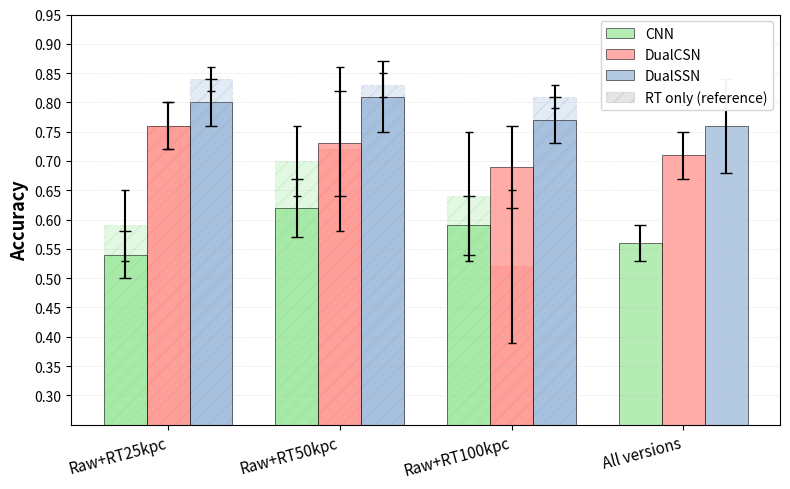
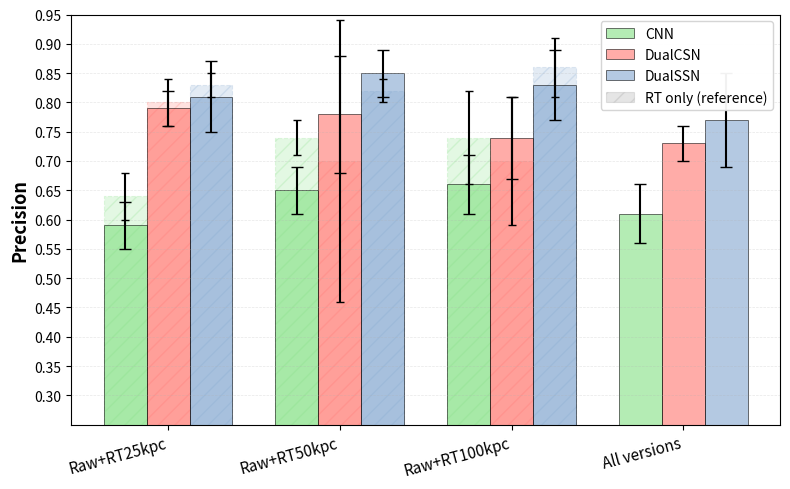
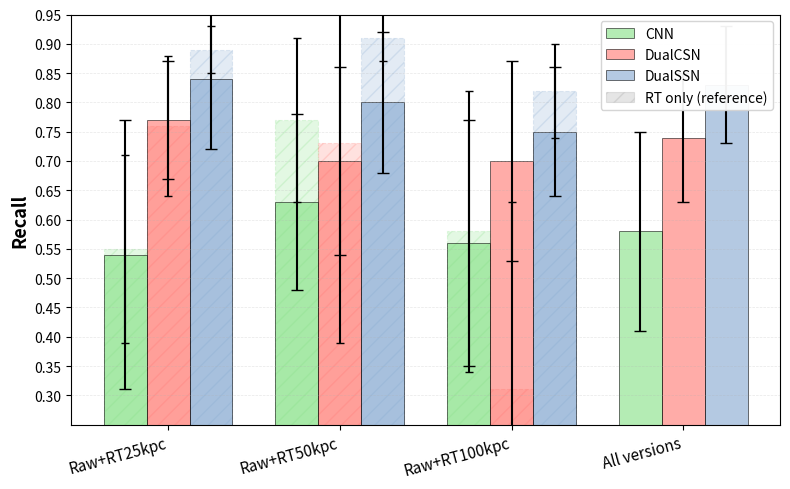
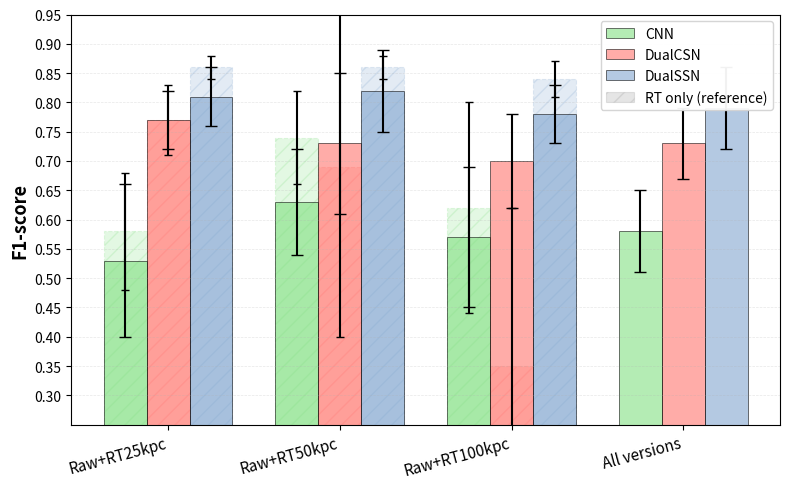

Write Python code to recreate these figures, in order.
import matplotlib.pyplot as plt
import numpy as np

# Data extracted from the tables
# Format: {model: {dataset: {metric: (mean, std)}}}

# Dataset names for the main data (Raw+RT combined)
datasets = ['Raw+RT25kpc', 'Raw+RT50kpc', 'Raw+RT100kpc', 'All versions']

# Reference datasets (RT only) - these will be shown as faint background bars
reference_datasets = ['RT25kpc', 'RT50kpc', 'RT100kpc']

# CNN data - Raw+RT combined (main data from first set of tables)
cnn_data = {
    'Raw+RT25kpc': {'Accuracy': (0.54, 0.04), 'Precision': (0.59, 0.04), 
                     'Recall': (0.54, 0.23), 'F1-score': (0.53, 0.13)},
    'Raw+RT50kpc': {'Accuracy': (0.62, 0.05), 'Precision': (0.65, 0.04), 
                     'Recall': (0.63, 0.15), 'F1-score': (0.63, 0.09)},
    'Raw+RT100kpc': {'Accuracy': (0.59, 0.05), 'Precision': (0.66, 0.05), 
                      'Recall': (0.56, 0.21), 'F1-score': (0.57, 0.12)},
    'All versions': {'Accuracy': (0.56, 0.03), 'Precision': (0.61, 0.05), 
                      'Recall': (0.58, 0.17), 'F1-score': (0.58, 0.07)}
}

# CNN reference data - RT only (from second set of tables)
cnn_reference = {
    'RT25kpc': {'Accuracy': (0.59, 0.06), 'Precision': (0.64, 0.04), 
                'Recall': (0.55, 0.16), 'F1-score': (0.58, 0.10)},
    'RT50kpc': {'Accuracy': (0.70, 0.06), 'Precision': (0.74, 0.03), 
                'Recall': (0.77, 0.14), 'F1-score': (0.74, 0.08)},
    'RT100kpc': {'Accuracy': (0.64, 0.11), 'Precision': (0.74, 0.08), 
                 'Recall': (0.58, 0.24), 'F1-score': (0.62, 0.18)}
}

# DualCSN data - Raw+RT combined (main data)
dualcsn_data = {
    'Raw+RT25kpc': {'Accuracy': (0.76, 0.04), 'Precision': (0.79, 0.03), 
                     'Recall': (0.77, 0.10), 'F1-score': (0.77, 0.05)},
    'Raw+RT50kpc': {'Accuracy': (0.73, 0.09), 'Precision': (0.78, 0.10), 
                     'Recall': (0.70, 0.16), 'F1-score': (0.73, 0.12)},
    'Raw+RT100kpc': {'Accuracy': (0.69, 0.07), 'Precision': (0.74, 0.07), 
                      'Recall': (0.70, 0.17), 'F1-score': (0.70, 0.08)},
    'All versions': {'Accuracy': (0.71, 0.04), 'Precision': (0.73, 0.03), 
                      'Recall': (0.74, 0.11), 'F1-score': (0.73, 0.06)}
}

# DualCSN reference data - RT only
dualcsn_reference = {
    'RT25kpc': {'Accuracy': (0.76, 0.04), 'Precision': (0.80, 0.04), 
                'Recall': (0.76, 0.12), 'F1-score': (0.77, 0.06)},
    'RT50kpc': {'Accuracy': (0.72, 0.14), 'Precision': (0.70, 0.24), 
                'Recall': (0.73, 0.34), 'F1-score': (0.69, 0.29)},
    'RT100kpc': {'Accuracy': (0.52, 0.13), 'Precision': (0.70, 0.11), 
                 'Recall': (0.31, 0.32), 'F1-score': (0.35, 0.27)}
}

# DualSSN data - Raw+RT combined (main data)
dualssn_data = {
    'Raw+RT25kpc': {'Accuracy': (0.80, 0.04), 'Precision': (0.81, 0.06), 
                     'Recall': (0.84, 0.12), 'F1-score': (0.81, 0.05)},
    'Raw+RT50kpc': {'Accuracy': (0.81, 0.06), 'Precision': (0.85, 0.04), 
                     'Recall': (0.80, 0.12), 'F1-score': (0.82, 0.07)},
    'Raw+RT100kpc': {'Accuracy': (0.77, 0.04), 'Precision': (0.83, 0.06), 
                      'Recall': (0.75, 0.11), 'F1-score': (0.78, 0.05)},
    'All versions': {'Accuracy': (0.76, 0.08), 'Precision': (0.77, 0.08), 
                      'Recall': (0.83, 0.10), 'F1-score': (0.79, 0.07)}
}

# DualSSN reference data - RT only
dualssn_reference = {
    'RT25kpc': {'Accuracy': (0.84, 0.02), 'Precision': (0.83, 0.02), 
                'Recall': (0.89, 0.04), 'F1-score': (0.86, 0.02)},
    'RT50kpc': {'Accuracy': (0.83, 0.02), 'Precision': (0.82, 0.02), 
                'Recall': (0.91, 0.04), 'F1-score': (0.86, 0.02)},
    'RT100kpc': {'Accuracy': (0.81, 0.02), 'Precision': (0.86, 0.05), 
                 'Recall': (0.82, 0.08), 'F1-score': (0.84, 0.03)}
}

# Color scheme - pleasant pastel colors for the three models
colors = {
    'CNN': '#77dd77',      # Pastel green
    'DualCSN': '#ff6961',  # Pastel red
    'DualSSN': '#779ecb'   # Pastel blue
}

# Metrics to plot
metrics = ['Accuracy', 'Precision', 'Recall', 'F1-score']

# X positions for each dataset (0, 1, 2, 3)
x_positions = np.arange(len(datasets))

# Width of bars for grouped bar chart
bar_width = 0.25

# Offsets for each model to group bars side by side
offsets = [-bar_width, 0, bar_width]

# Create a separate figure for each metric
for metric in metrics:
    fig, ax = plt.subplots(figsize=(8, 5))
    
    # First, plot the reference bars (RT only) as faint background bars
    # These only exist for the first 3 datasets (RT25kpc, RT50kpc, RT100kpc)
    for i, (model_name, ref_data, model_color) in enumerate([
        ('CNN', cnn_reference, colors['CNN']),
        ('DualCSN', dualcsn_reference, colors['DualCSN']),
        ('DualSSN', dualssn_reference, colors['DualSSN'])
    ]):
        # Extract mean and std for this metric from reference data
        ref_means = [ref_data[f'RT{size}kpc'][metric][0] for size in [25, 50, 100]]
        ref_stds = [ref_data[f'RT{size}kpc'][metric][1] for size in [25, 50, 100]]
        
        # Plot reference bars only for first 3 positions (no 'All versions' reference)
        # Use alpha=0.2 for faint appearance and hatch pattern for distinction
        ax.bar(x_positions[:3] + offsets[i], ref_means, bar_width, 
               yerr=ref_stds, color=model_color, alpha=0.2, 
               capsize=3, edgecolor=model_color, linewidth=0.8, 
               linestyle='--', hatch='//')
    
    # Now plot the main data bars (Raw+RT combined) on top
    for i, (model_name, model_data, model_color) in enumerate([
        ('CNN', cnn_data, colors['CNN']),
        ('DualCSN', dualcsn_data, colors['DualCSN']),
        ('DualSSN', dualssn_data, colors['DualSSN'])
    ]):
        # Extract mean and std for this metric across all datasets
        means = [model_data[dataset][metric][0] for dataset in datasets]
        stds = [model_data[dataset][metric][1] for dataset in datasets]
        
        # Plot main bars with full opacity on top of reference bars
        ax.bar(x_positions + offsets[i], means, bar_width, 
               yerr=stds, label=model_name, color=model_color, 
               alpha=0.55, capsize=4, edgecolor='black', linewidth=0.7)
    
    # Formatting
    ax.set_ylabel(metric, fontsize=13, fontweight='bold')
    ax.set_xticks(x_positions)
    ax.set_xticklabels(datasets, rotation=15, ha='right', fontsize=11)
    ax.set_ylim(0.25, 0.95)  # Extended range to accommodate all data
    ax.set_yticks(np.arange(0.30, 0.96, 0.05))  # Y-axis ticks every 0.05
    ax.grid(axis='y', alpha=0.3, linestyle='--', linewidth=0.5)  # Light grid
    ax.set_facecolor('white')
    
    # Add legend with both main models and reference indicator
    # Create custom legend handles
    from matplotlib.patches import Patch
    legend_handles = [
        Patch(facecolor=colors['CNN'], edgecolor='black', linewidth=0.7, 
              alpha=0.55, label='CNN'),
        Patch(facecolor=colors['DualCSN'], edgecolor='black', linewidth=0.7, 
              alpha=0.55, label='DualCSN'),
        Patch(facecolor=colors['DualSSN'], edgecolor='black', linewidth=0.7, 
              alpha=0.55, label='DualSSN'),
        Patch(facecolor='gray', edgecolor='gray', linewidth=0.8, 
              alpha=0.2, hatch='//', label='RT only (reference)')
    ]
    
    ax.legend(handles=legend_handles, loc='upper right', frameon=True, 
             fontsize=10, framealpha=0.95, edgecolor='lightgray')
    
    # Set white background
    fig.patch.set_facecolor('white')
    
    # Adjust layout
    plt.tight_layout()
    
    # Save each metric as a separate PDF with descriptive filename
    filename = f'model_comparison_{metric.lower().replace("-", "")}.pdf'
    plt.savefig(filename, dpi=300, bbox_inches='tight', 
                format='pdf', facecolor='white')
    
    # Close the figure
    plt.close()
    
    print(f"Plot saved as '{filename}'")

print("\nAll plots generated successfully!")
